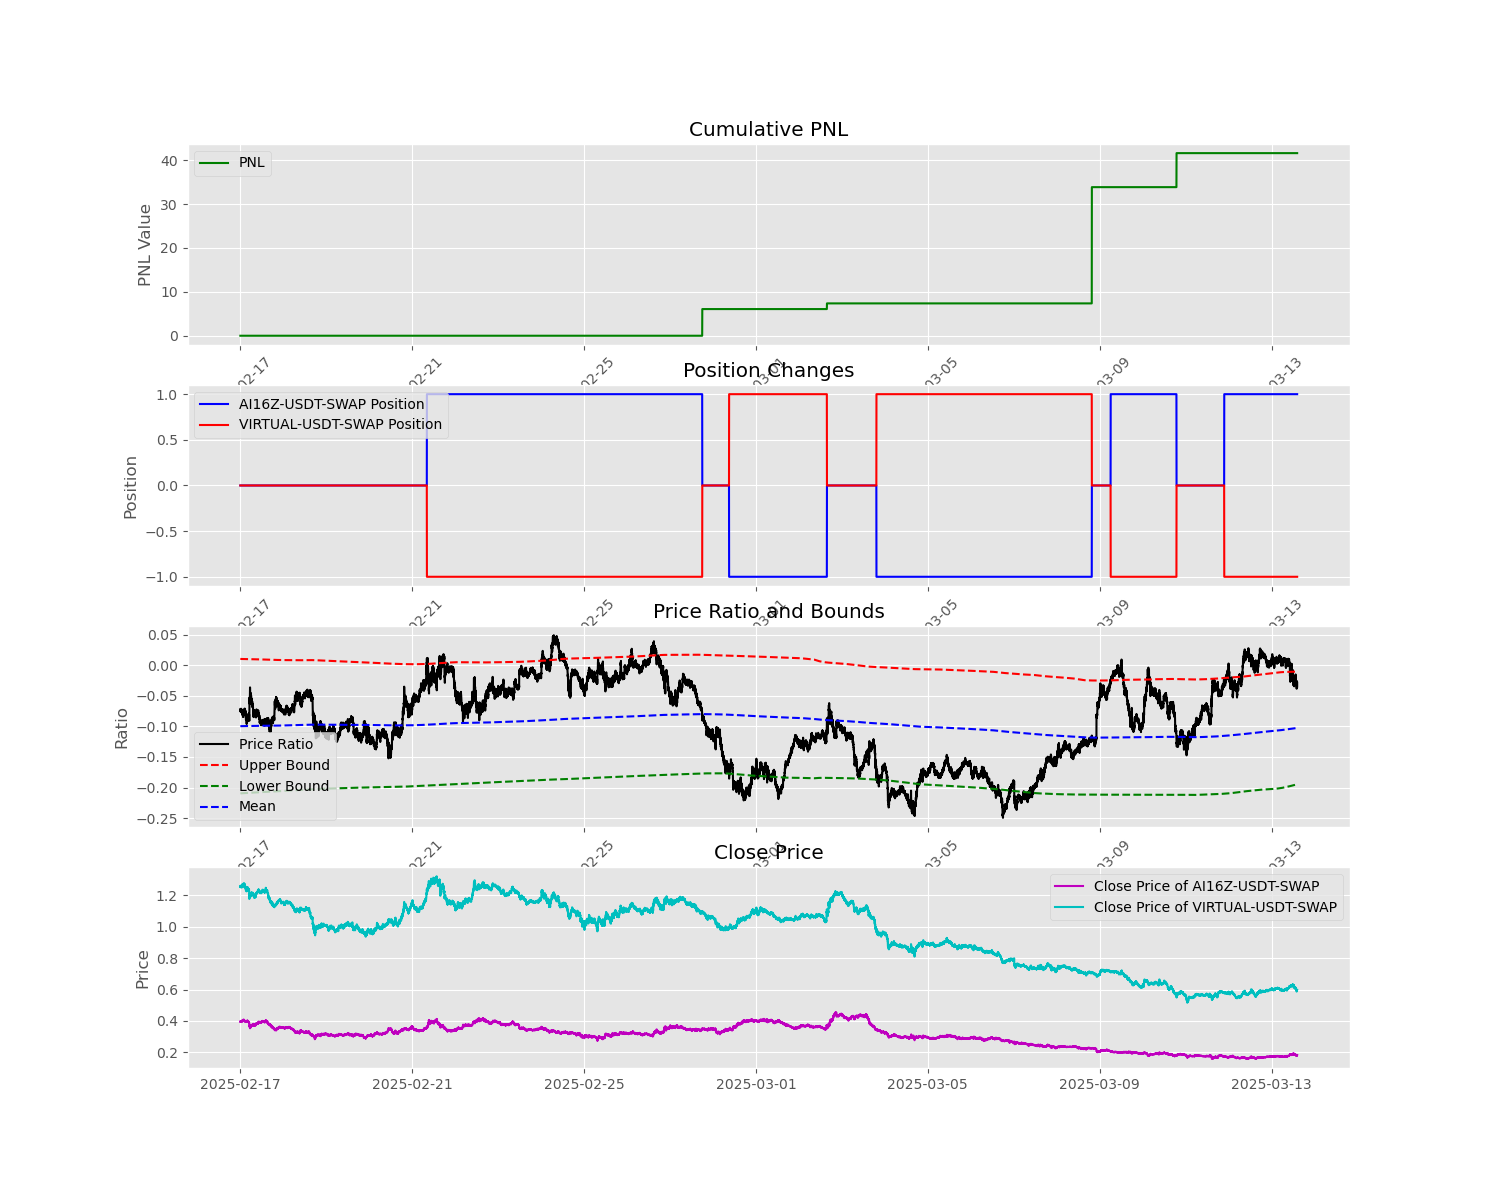

Values plotted in this chart, from the file beside it:
, timestamp, exit_timestamp, position_ai, position_vr, current_ai, current_vr, entry_ai, entry_vr, amount_ai, amount_vr, pnl_ai, pnl_vr, pnl_per_trade, pnl_all, , , , beta_current, ai_amount_current, vr_amount_current, beta_entry, ai_amount_entry, vr_amount_entry
trades1, 21/2/2025 8:11, 27/2/2025 18:00, 1, -1, 0.3507, 1.097, 0.3604, 1.227, 285.1, 68.34, -2.766, 8.843, 6.078, 6.078, , 6.078, , , , , 0.7986, 277.5, 65.1
trades2, 28/2/2025 8:59, 2/3/2025 15:38, -1, 1, 0.3689, 1.109, 0.3487, 0.9881, 271.1, 56.09, -5.476, 6.77, 1.294, 7.371, , 7.371, , , , , 0.7412, 286.8, 75.01
trades3, 3/3/2025 19:17, 8/3/2025 19:36, -1, 1, 0.2275, 0.7119, 0.345, 0.9626, 439.6, 100.4, 51.65, -25.16, 26.49, 33.86, , 33.86, , 0.7144, 439.6, 100.4, 0.472, 289.9, 49.04
trades4, 9/3/2025 6:07, 10/3/2025 18:54, 1, -1, 0.1796, 0.5582, 0.2048, 0.7112, 556.8, 142.4, -14.03, 21.78, 7.752, 41.61, , 41.61, , 0.7947, 556.8, 142.4, 0.7398, 488.3, 104
trades5, 11/3/2025 21:33, , 1, -1, , , 0.1729, 0.5809, , , , , , , , , , , , , , , 
